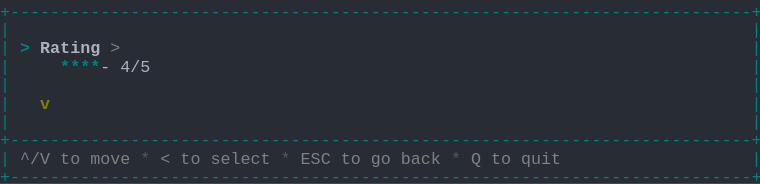
t = 0.00 s
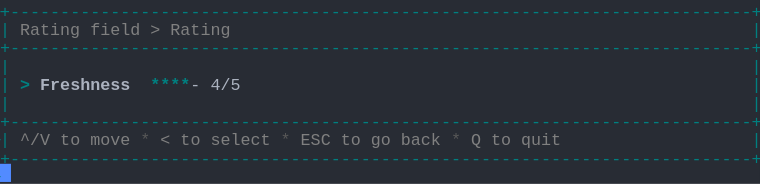
t = 1.38 s
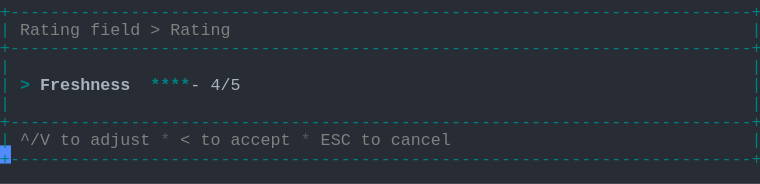
t = 2.79 s
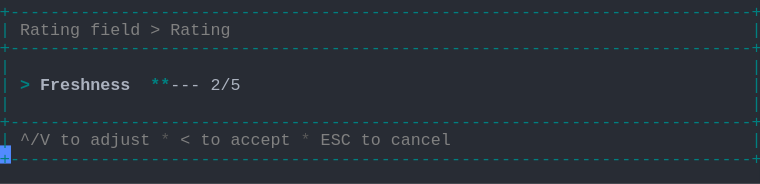
t = 4.02 s
t = 5.44 s: frame unchanged from t = 2.79 s, image omitted
t = 6.81 s: frame unchanged from t = 2.79 s, image omitted

The animated SVG that drew these frames (rendered in a browser with its animation timeline set to each time). Animation: 1 CSS @keyframes rule; one cycle of 8.19 s, repeats indefinitely.

<svg xmlns="http://www.w3.org/2000/svg" xmlns:xlink="http://www.w3.org/1999/xlink" width="760" height="183.70000000000002"><rect width="760" height="183.70000000000002" rx="0" ry="0" class="a"></rect><svg height="183.70000000000002" viewBox="0 0 76 18.37" width="760" xmlns="http://www.w3.org/2000/svg" xmlns:xlink="http://www.w3.org/1999/xlink"><style>.a{fill:rgb(40,44,52)}.b{font-family:Consolas,"Courier New",Courier,"Liberation Mono",monospace}.c{fill:rgb(0,128,128);white-space:pre}.d{fill:rgb(128,128,128);white-space:pre}.e{fill:rgb(88,88,88);white-space:pre}.f{fill:rgb(0,128,128);font-weight:bold;white-space:pre}.g{fill:rgb(171,178,191);font-weight:bold;white-space:pre}.h{fill:rgb(171,178,191);white-space:pre}.i{fill:transparent}.j{fill:rgb(82,139,255)}.l{animation-duration:8.188s;animation-iteration-count:infinite;animation-name:k;animation-timing-function:steps(1,end)}.m{fill:rgb(128,128,0);font-weight:bold;white-space:pre}@keyframes k{0%{transform:translateX(-0px)}0%{transform:translateX(-76px)}16.8%{transform:translateX(-152px)}26.7%{transform:translateX(-228px)}36.6%{transform:translateX(-304px)}46.6%{transform:translateX(-380px)}56.5%{transform:translateX(-456px)}66.4%{transform:translateX(-532px)}100%{transform:translateX(-608px)}}</style><g font-family="Consolas, &quot;Courier New&quot;, Courier, &quot;Liberation Mono&quot;, monospace" font-size="1.67" class="b"><defs><symbol id="1"><text x="0" y="1.67" class="c" textLength="76.152" lengthAdjust="spacingAndGlyphs">+--------------------------------------------------------------------------+</text></symbol><symbol id="2"><text x="0" y="1.67" class="c" textLength="1.002" lengthAdjust="spacingAndGlyphs">|</text><text x="75.14999999999999" y="1.67" class="c" textLength="1.002" lengthAdjust="spacingAndGlyphs">|</text></symbol><symbol id="3"><text x="0" y="1.67" class="c" textLength="1.002" lengthAdjust="spacingAndGlyphs">|</text><text x="2.004" y="1.67" class="d" textLength="3.006" lengthAdjust="spacingAndGlyphs">^/V</text><text x="6.012" y="1.67" class="d" textLength="2.004" lengthAdjust="spacingAndGlyphs">to</text><text x="9.017999999999999" y="1.67" class="d" textLength="4.008" lengthAdjust="spacingAndGlyphs">move</text><text x="14.027999999999999" y="1.67" class="e" textLength="1.002" lengthAdjust="spacingAndGlyphs">*</text><text x="16.032" y="1.67" class="d" textLength="1.002" lengthAdjust="spacingAndGlyphs">&lt;</text><text x="18.035999999999998" y="1.67" class="d" textLength="2.004" lengthAdjust="spacingAndGlyphs">to</text><text x="21.041999999999998" y="1.67" class="d" textLength="6.012" lengthAdjust="spacingAndGlyphs">select</text><text x="28.055999999999997" y="1.67" class="e" textLength="1.002" lengthAdjust="spacingAndGlyphs">*</text><text x="30.059999999999995" y="1.67" class="d" textLength="3.006" lengthAdjust="spacingAndGlyphs">ESC</text><text x="34.068" y="1.67" class="d" textLength="2.004" lengthAdjust="spacingAndGlyphs">to</text><text x="37.074" y="1.67" class="d" textLength="2.004" lengthAdjust="spacingAndGlyphs">go</text><text x="40.08" y="1.67" class="d" textLength="4.008" lengthAdjust="spacingAndGlyphs">back</text><text x="45.089999999999996" y="1.67" class="e" textLength="1.002" lengthAdjust="spacingAndGlyphs">*</text><text x="47.093999999999994" y="1.67" class="d" textLength="1.002" lengthAdjust="spacingAndGlyphs">Q</text><text x="49.098" y="1.67" class="d" textLength="2.004" lengthAdjust="spacingAndGlyphs">to</text><text x="52.104" y="1.67" class="d" textLength="4.008" lengthAdjust="spacingAndGlyphs">quit</text><text x="75.14999999999999" y="1.67" class="c" textLength="1.002" lengthAdjust="spacingAndGlyphs">|</text></symbol><symbol id="4"><text x="0" y="1.67" class="c" textLength="1.002" lengthAdjust="spacingAndGlyphs">|</text><text x="2.004" y="1.67" class="d" textLength="6.012" lengthAdjust="spacingAndGlyphs">Rating</text><text x="9.017999999999999" y="1.67" class="d" textLength="5.01" lengthAdjust="spacingAndGlyphs">field</text><text x="15.029999999999998" y="1.67" class="d" textLength="1.002" lengthAdjust="spacingAndGlyphs">&gt;</text><text x="17.034" y="1.67" class="d" textLength="6.012" lengthAdjust="spacingAndGlyphs">Rating</text><text x="75.14999999999999" y="1.67" class="c" textLength="1.002" lengthAdjust="spacingAndGlyphs">|</text></symbol><symbol id="5"><text x="0" y="1.67" class="c" textLength="1.002" lengthAdjust="spacingAndGlyphs">|</text><text x="2.004" y="1.67" class="f" textLength="1.002" lengthAdjust="spacingAndGlyphs">&gt;</text><text x="4.008" y="1.67" class="g" textLength="9.018" lengthAdjust="spacingAndGlyphs">Freshness</text><text x="15.029999999999998" y="1.67" class="f" textLength="4.008" lengthAdjust="spacingAndGlyphs">****</text><text x="19.037999999999997" y="1.67" class="h" textLength="1.002" lengthAdjust="spacingAndGlyphs">-</text><text x="21.041999999999998" y="1.67" class="h" textLength="3.006" lengthAdjust="spacingAndGlyphs">4/5</text><text x="75.14999999999999" y="1.67" class="c" textLength="1.002" lengthAdjust="spacingAndGlyphs">|</text></symbol><symbol id="6"><text x="0" y="1.67" class="c" textLength="1.002" lengthAdjust="spacingAndGlyphs">|</text><text x="2.004" y="1.67" class="d" textLength="3.006" lengthAdjust="spacingAndGlyphs">^/V</text><text x="6.012" y="1.67" class="d" textLength="2.004" lengthAdjust="spacingAndGlyphs">to</text><text x="9.017999999999999" y="1.67" class="d" textLength="6.012" lengthAdjust="spacingAndGlyphs">adjust</text><text x="16.032" y="1.67" class="e" textLength="1.002" lengthAdjust="spacingAndGlyphs">*</text><text x="18.035999999999998" y="1.67" class="d" textLength="1.002" lengthAdjust="spacingAndGlyphs">&lt;</text><text x="20.04" y="1.67" class="d" textLength="2.004" lengthAdjust="spacingAndGlyphs">to</text><text x="23.045999999999996" y="1.67" class="d" textLength="6.012" lengthAdjust="spacingAndGlyphs">accept</text><text x="30.059999999999995" y="1.67" class="e" textLength="1.002" lengthAdjust="spacingAndGlyphs">*</text><text x="32.064" y="1.67" class="d" textLength="3.006" lengthAdjust="spacingAndGlyphs">ESC</text><text x="36.071999999999996" y="1.67" class="d" textLength="2.004" lengthAdjust="spacingAndGlyphs">to</text><text x="39.077999999999996" y="1.67" class="d" textLength="6.012" lengthAdjust="spacingAndGlyphs">cancel</text><text x="75.14999999999999" y="1.67" class="c" textLength="1.002" lengthAdjust="spacingAndGlyphs">|</text></symbol><symbol id="7"><text x="0" y="1.67" class="c" textLength="1.002" lengthAdjust="spacingAndGlyphs">|</text><text x="2.004" y="1.67" class="f" textLength="1.002" lengthAdjust="spacingAndGlyphs">&gt;</text><text x="4.008" y="1.67" class="g" textLength="9.018" lengthAdjust="spacingAndGlyphs">Freshness</text><text x="15.029999999999998" y="1.67" class="f" textLength="3.006" lengthAdjust="spacingAndGlyphs">***</text><text x="18.035999999999998" y="1.67" class="h" textLength="2.004" lengthAdjust="spacingAndGlyphs">--</text><text x="21.041999999999998" y="1.67" class="h" textLength="3.006" lengthAdjust="spacingAndGlyphs">3/5</text><text x="25.05" y="1.67" class="h" textLength="4.008" lengthAdjust="spacingAndGlyphs">Fair</text><text x="75.14999999999999" y="1.67" class="c" textLength="1.002" lengthAdjust="spacingAndGlyphs">|</text></symbol><symbol id="a"><rect height="10" width="76" x="0" y="0" class="i"></rect></symbol><symbol id="b"><rect height="1.837" width="1.1022" class="j"></rect></symbol></defs><rect height="18.37" width="76" class="a"></rect><g class="l"><svg x="0" y="0" width="684"><svg x="0"><use xlink:href="#a"></use><use xlink:href="#b" x="-0.0040000000000000036" y="0"></use></svg><svg x="76"><use xlink:href="#a"></use><use xlink:href="#b" x="75.996" y="16.358"></use><use xlink:href="#1" y="0"></use><use xlink:href="#2" y="1.837"></use><text x="0" y="5.343999999999999" class="c" textLength="1.002" lengthAdjust="spacingAndGlyphs">|</text><text x="2.004" y="5.343999999999999" class="f" textLength="1.002" lengthAdjust="spacingAndGlyphs">&gt;</text><text x="4.008" y="5.343999999999999" class="g" textLength="6.012" lengthAdjust="spacingAndGlyphs">Rating</text><text x="11.021999999999998" y="5.343999999999999" class="d" textLength="1.002" lengthAdjust="spacingAndGlyphs">&gt;</text><text x="75.14999999999999" y="5.343999999999999" class="c" textLength="1.002" lengthAdjust="spacingAndGlyphs">|</text><text x="0" y="7.181" class="c" textLength="1.002" lengthAdjust="spacingAndGlyphs">|</text><text x="6.012" y="7.181" class="f" textLength="4.008" lengthAdjust="spacingAndGlyphs">****</text><text x="10.02" y="7.181" class="h" textLength="1.002" lengthAdjust="spacingAndGlyphs">-</text><text x="12.024" y="7.181" class="h" textLength="3.006" lengthAdjust="spacingAndGlyphs">4/5</text><text x="75.14999999999999" y="7.181" class="c" textLength="1.002" lengthAdjust="spacingAndGlyphs">|</text><use xlink:href="#2" y="7.348"></use><text x="0" y="10.855" class="c" textLength="1.002" lengthAdjust="spacingAndGlyphs">|</text><text x="4.008" y="10.855" class="m" textLength="1.002" lengthAdjust="spacingAndGlyphs">v</text><text x="75.14999999999999" y="10.855" class="c" textLength="1.002" lengthAdjust="spacingAndGlyphs">|</text><use xlink:href="#2" y="11.022"></use><use xlink:href="#1" y="12.859"></use><use xlink:href="#3" y="14.696"></use><use xlink:href="#1" y="16.533"></use></svg><svg x="152"><use xlink:href="#a"></use><use xlink:href="#b" x="75.996" y="14.520999999999999"></use><use xlink:href="#1" y="0"></use><use xlink:href="#4" y="1.837"></use><use xlink:href="#1" y="3.674"></use><use xlink:href="#2" y="5.511"></use><use xlink:href="#5" y="7.348"></use><use xlink:href="#2" y="9.185"></use><use xlink:href="#1" y="11.022"></use><use xlink:href="#3" y="12.859"></use><use xlink:href="#1" y="14.696"></use></svg><svg x="228"><use xlink:href="#a"></use><use xlink:href="#b" x="75.996" y="14.520999999999999"></use><use xlink:href="#1" y="0"></use><use xlink:href="#4" y="1.837"></use><use xlink:href="#1" y="3.674"></use><use xlink:href="#2" y="5.511"></use><use xlink:href="#5" y="7.348"></use><use xlink:href="#2" y="9.185"></use><use xlink:href="#1" y="11.022"></use><use xlink:href="#6" y="12.859"></use><use xlink:href="#1" y="14.696"></use></svg><svg x="304"><use xlink:href="#a"></use><use xlink:href="#b" x="75.996" y="14.520999999999999"></use><use xlink:href="#1" y="0"></use><use xlink:href="#4" y="1.837"></use><use xlink:href="#1" y="3.674"></use><use xlink:href="#2" y="5.511"></use><use xlink:href="#7" y="7.348"></use><use xlink:href="#2" y="9.185"></use><use xlink:href="#1" y="11.022"></use><use xlink:href="#6" y="12.859"></use><use xlink:href="#1" y="14.696"></use></svg><svg x="380"><use xlink:href="#a"></use><use xlink:href="#b" x="75.996" y="14.520999999999999"></use><use xlink:href="#1" y="0"></use><use xlink:href="#4" y="1.837"></use><use xlink:href="#1" y="3.674"></use><use xlink:href="#2" y="5.511"></use><text x="0" y="9.018" class="c" textLength="1.002" lengthAdjust="spacingAndGlyphs">|</text><text x="2.004" y="9.018" class="f" textLength="1.002" lengthAdjust="spacingAndGlyphs">&gt;</text><text x="4.008" y="9.018" class="g" textLength="9.018" lengthAdjust="spacingAndGlyphs">Freshness</text><text x="15.029999999999998" y="9.018" class="f" textLength="2.004" lengthAdjust="spacingAndGlyphs">**</text><text x="17.034" y="9.018" class="h" textLength="3.006" lengthAdjust="spacingAndGlyphs">---</text><text x="21.041999999999998" y="9.018" class="h" textLength="3.006" lengthAdjust="spacingAndGlyphs">2/5</text><text x="75.14999999999999" y="9.018" class="c" textLength="1.002" lengthAdjust="spacingAndGlyphs">|</text><use xlink:href="#2" y="9.185"></use><use xlink:href="#1" y="11.022"></use><use xlink:href="#6" y="12.859"></use><use xlink:href="#1" y="14.696"></use></svg><svg x="456"><use xlink:href="#a"></use><use xlink:href="#b" x="75.996" y="14.520999999999999"></use><use xlink:href="#1" y="0"></use><use xlink:href="#4" y="1.837"></use><use xlink:href="#1" y="3.674"></use><use xlink:href="#2" y="5.511"></use><use xlink:href="#7" y="7.348"></use><use xlink:href="#2" y="9.185"></use><use xlink:href="#1" y="11.022"></use><use xlink:href="#6" y="12.859"></use><use xlink:href="#1" y="14.696"></use></svg><svg x="532"><use xlink:href="#a"></use><use xlink:href="#b" x="75.996" y="14.520999999999999"></use><use xlink:href="#1" y="0"></use><use xlink:href="#4" y="1.837"></use><use xlink:href="#1" y="3.674"></use><use xlink:href="#2" y="5.511"></use><use xlink:href="#5" y="7.348"></use><use xlink:href="#2" y="9.185"></use><use xlink:href="#1" y="11.022"></use><use xlink:href="#6" y="12.859"></use><use xlink:href="#1" y="14.696"></use></svg><svg x="608"><use xlink:href="#a"></use><use xlink:href="#b" x="0.996" y="16.358"></use><use xlink:href="#1" y="0"></use><use xlink:href="#4" y="1.837"></use><use xlink:href="#1" y="3.674"></use><use xlink:href="#2" y="5.511"></use><use xlink:href="#5" y="7.348"></use><use xlink:href="#2" y="9.185"></use><use xlink:href="#1" y="11.022"></use><use xlink:href="#6" y="12.859"></use><use xlink:href="#1" y="14.696"></use></svg></svg></g></g></svg></svg>
